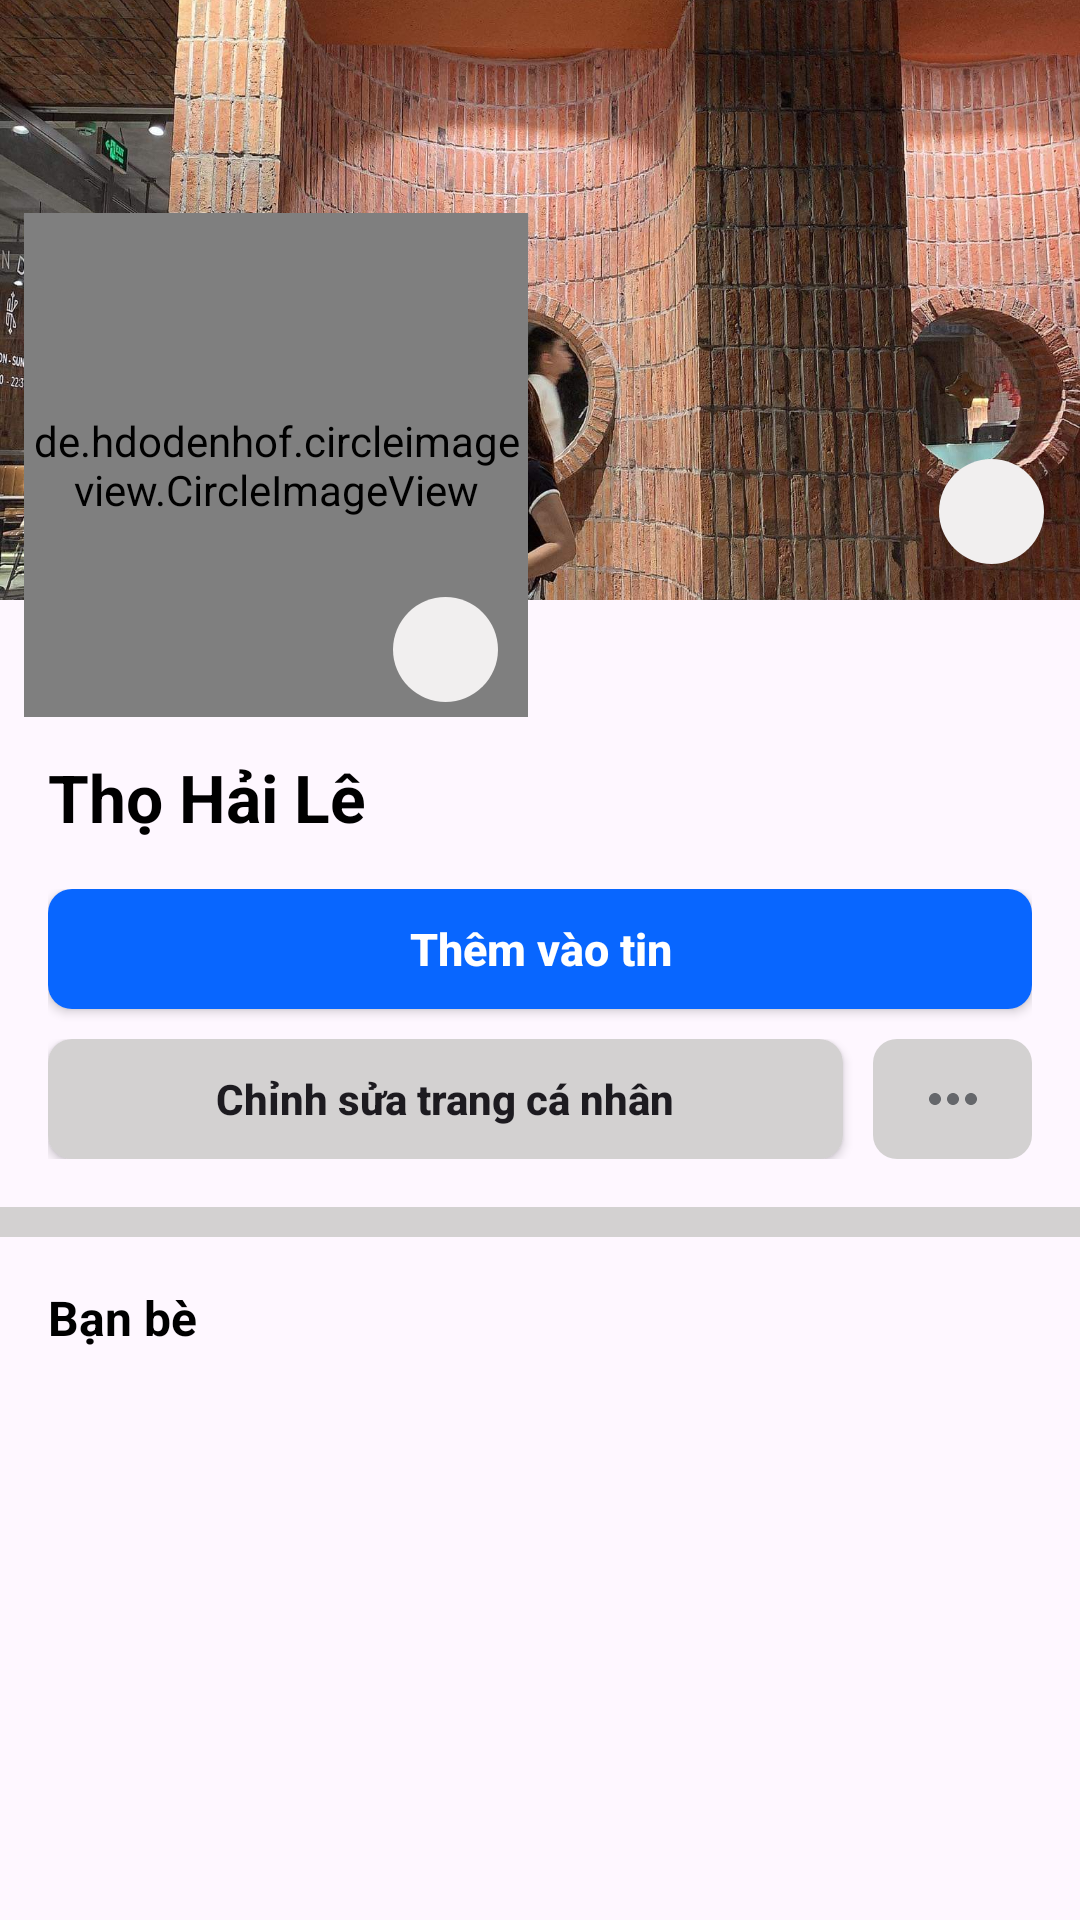

Layout XML and referenced resources for this Android screen:
<!-- AndroidManifest.xml: application theme Theme.FacebookClone -->
<!-- res/layout/fragment_more.xml -->
<?xml version="1.0" encoding="utf-8"?>
<androidx.constraintlayout.widget.ConstraintLayout xmlns:android="http://schemas.android.com/apk/res/android"
    xmlns:app="http://schemas.android.com/apk/res-auto"
    xmlns:tools="http://schemas.android.com/tools"
    android:layout_width="match_parent"
    android:layout_height="match_parent"
    tools:context=".Fragment.MoreFragment">



    <ImageView
        android:id="@+id/bannerImage"
        android:layout_width="match_parent"
        android:layout_height="200dp"
        android:scaleType="centerCrop"
        android:src="@drawable/avatar_thl"
        app:layout_constraintEnd_toEndOf="parent"
        app:layout_constraintStart_toStartOf="parent"/>

    <de.hdodenhof.circleimageview.CircleImageView
        android:id="@+id/profileImage"
        android:layout_width="168dp"
        android:layout_height="168dp"
        android:layout_marginTop="110dp"
        android:layout_marginStart="8dp"
        android:src="@drawable/avatar_example"
        app:civ_border_color="@color/white"
        app:civ_border_width="3.5dp"
        app:layout_constraintBottom_toBottomOf="@+id/bannerImage"
        app:layout_constraintStart_toStartOf="@+id/bannerImage"
        app:layout_constraintTop_toTopOf="@+id/bannerImage" />

    <androidx.appcompat.widget.AppCompatImageButton
        android:id="@+id/changeAvatarBtn"
        android:layout_width="35dp"
        android:layout_height="35dp"
        android:background="@drawable/btn_circle_background"
        android:src="@drawable/camera_icon"
        android:layout_marginEnd="10dp"
        android:layout_marginBottom="5dp"
        app:layout_constraintBottom_toBottomOf="@+id/profileImage"
        app:layout_constraintEnd_toEndOf="@+id/profileImage" />

    <androidx.appcompat.widget.AppCompatImageButton
        android:id="@+id/changeBannerBtn"
        android:layout_width="35dp"
        android:layout_height="35dp"
        android:background="@drawable/btn_circle_background"
        android:src="@drawable/camera_icon"
        android:layout_marginBottom="12dp"
        android:layout_marginEnd="12dp"
        app:layout_constraintBottom_toBottomOf="@+id/bannerImage"
        app:layout_constraintEnd_toEndOf="@+id/bannerImage" />

    <TextView
        android:id="@+id/userNameTxt"
        android:layout_width="match_parent"
        android:layout_height="wrap_content"
        android:text="Thọ Hải Lê"
        android:textColor="@color/black"
        android:layout_marginTop="12dp"
        android:layout_marginStart="16dp"
        android:textSize="22sp"
        android:textStyle="bold"
        app:layout_constraintStart_toStartOf="parent"
        app:layout_constraintTop_toBottomOf="@+id/profileImage" />
    <LinearLayout
        android:id="@+id/linear"
        android:layout_width="match_parent"
        android:layout_height="wrap_content"
        app:layout_constraintTop_toBottomOf="@+id/userNameTxt"
        app:layout_constraintStart_toStartOf="parent"
        app:layout_constraintEnd_toEndOf="parent"
        android:layout_margin="16dp"
        android:orientation="vertical"
        >

        <androidx.appcompat.widget.AppCompatButton
            android:layout_width="match_parent"
            android:layout_height="40dp"
            android:background="@drawable/border_button_small_blue"
            android:text="Thêm vào tin"
            android:textAllCaps="false"
            android:textColor="@color/white"
            android:textSize="15sp"
            android:textStyle="bold" />
        <LinearLayout
            android:id="@+id/line1"
            android:layout_width="match_parent"
            android:layout_height="40dp"
            android:layout_marginTop="10dp"
            android:orientation="horizontal"
            android:weightSum="6">


            <androidx.appcompat.widget.AppCompatButton
                android:id="@+id/editProfileBtn"
                android:layout_width="0dp"
                android:layout_height="match_parent"
                android:layout_weight="5"
                android:text="Chỉnh sửa trang cá nhân"
                android:textAllCaps="false"
                android:textStyle="bold"
                android:background="@drawable/border_button_small_gray"/>

            <androidx.appcompat.widget.AppCompatImageButton
                android:layout_width="0dp"
                android:layout_height="match_parent"
                android:layout_weight="1"
                android:layout_marginStart="10dp"
                android:src="@drawable/more_dashboard_icon"
                android:background="@drawable/border_button_small_gray"

                />
        </LinearLayout>

    </LinearLayout>

    <View
        android:id="@+id/view1"
        android:layout_width="match_parent"
        android:layout_height="10dp"
        android:layout_marginTop="16dp"
        android:background="@color/line_gray"
        app:layout_constraintStart_toStartOf="parent"
        app:layout_constraintEnd_toEndOf="parent"
        app:layout_constraintTop_toBottomOf="@+id/linear" />

    <TextView
        android:id="@+id/textView"
        android:layout_width="match_parent"
        android:layout_height="wrap_content"
        android:layout_margin="16dp"
        android:text="Bạn bè"
        android:textColor="@color/black"
        android:textSize="16sp"
        android:textStyle="bold"
        app:layout_constraintTop_toBottomOf="@+id/view1"
        tools:layout_editor_absoluteX="16dp" />

    <androidx.recyclerview.widget.RecyclerView
        android:id="@+id/listFriendRv"
        android:layout_width="match_parent"
        android:layout_height="wrap_content"
        android:layout_margin="16dp"
        app:layout_constraintStart_toStartOf="parent"
        app:layout_constraintEnd_toEndOf="parent"
        app:layout_constraintTop_toBottomOf="@+id/textView" >

    </androidx.recyclerview.widget.RecyclerView>

</androidx.constraintlayout.widget.ConstraintLayout>
<!-- resources referenced by this layout -->
<resources>
  <color name="black">#FF000000</color>
  <color name="line_gray">#D3D1D1</color>
  <color name="white">#FFFFFFFF</color>
  <!-- drawable avatar_example: jpg bitmap (drawable, 986610 bytes) -->
  <!-- drawable avatar_thl: jpeg bitmap (drawable, 505985 bytes) -->
  <!-- drawable border_button_small_blue (drawable) -->
  <?xml version="1.0" encoding="utf-8"?>
  <shape xmlns:android="http://schemas.android.com/apk/res/android" android:shape="rectangle">
      <solid android:color="@color/blue"/>
      <corners android:radius="8dp"/>
  
  </shape>
  <!-- drawable border_button_small_gray (drawable) -->
  <?xml version="1.0" encoding="utf-8"?>
  <shape xmlns:android="http://schemas.android.com/apk/res/android" android:shape="rectangle">
      <solid android:color="@color/line_gray"/>
      <corners android:radius="8dp"/>
  
  </shape>
  <!-- drawable btn_circle_background (drawable) -->
  <?xml version="1.0" encoding="utf-8"?>
  <shape xmlns:android="http://schemas.android.com/apk/res/android" android:shape="rectangle">
      <solid android:color="#F1EFEF"/>
      <corners android:radius="1000dp"/>
      <size android:height="40dp" android:width="40dp"/>
  </shape>
  <!-- drawable more_dashboard_icon (drawable) -->
  <vector android:height="24dp" android:tint="@color/outline_icon"
      android:viewportHeight="24" android:viewportWidth="24"
      android:width="24dp" xmlns:android="http://schemas.android.com/apk/res/android">
      <path android:fillColor="@android:color/white" android:pathData="M6,10c-1.1,0 -2,0.9 -2,2s0.9,2 2,2 2,-0.9 2,-2 -0.9,-2 -2,-2zM18,10c-1.1,0 -2,0.9 -2,2s0.9,2 2,2 2,-0.9 2,-2 -0.9,-2 -2,-2zM12,10c-1.1,0 -2,0.9 -2,2s0.9,2 2,2 2,-0.9 2,-2 -0.9,-2 -2,-2z"/>
  </vector>
  <style name="Theme.FacebookClone" parent="Base.Theme.FacebookClone" />
  <color name="blue">#0866FF</color>
  <color name="outline_icon">#65676B</color>
  <style name="Base.Theme.FacebookClone" parent="Theme.Material3.DayNight.NoActionBar">
          
          
          <item name="android:statusBarColor" tools:targetApi="l">#ffffff</item>
          <item name="android:windowLightStatusBar" tools:targetApi="23">true</item>
  
      </style>
</resources>
